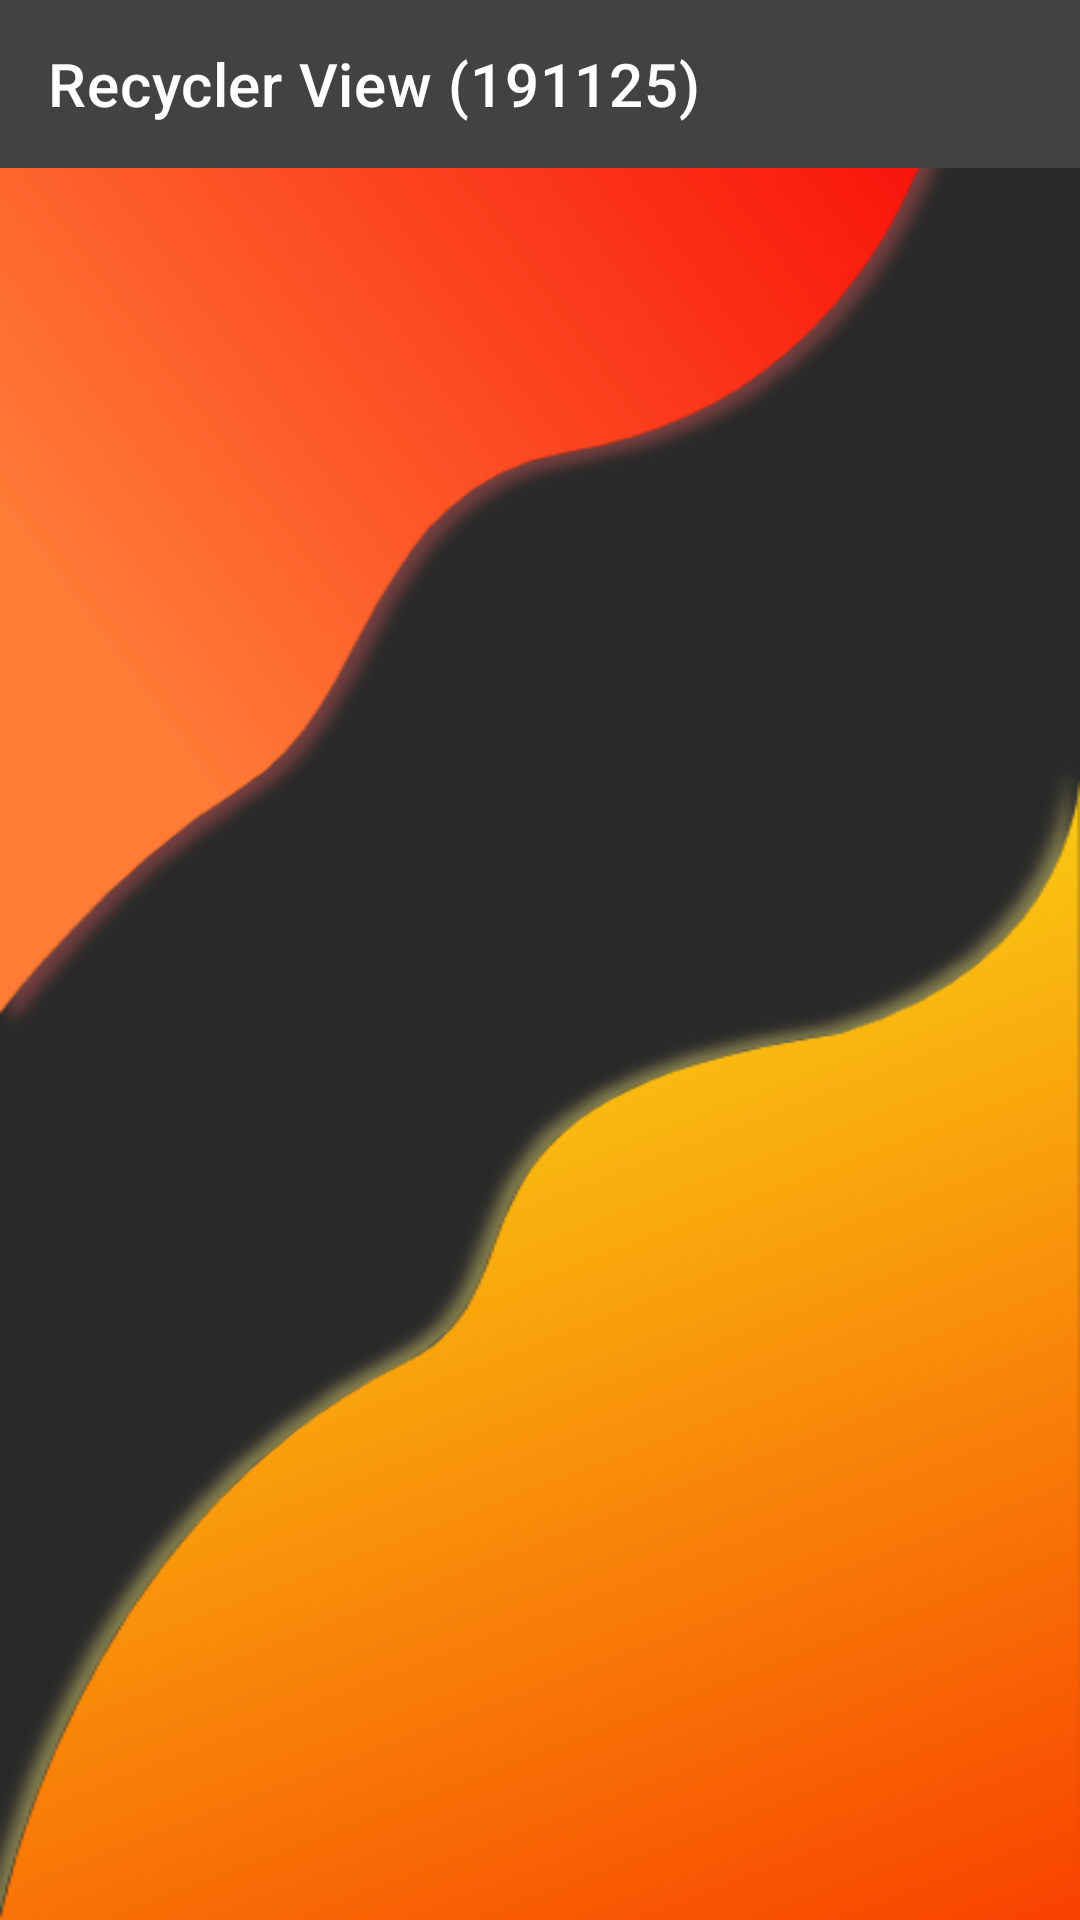

This screen was rendered from an Android layout file. Write that file and the resources it references.
<!-- AndroidManifest.xml: application theme Theme.RecyclerView_191125 -->
<!-- res/layout/activity_main.xml -->
<?xml version="1.0" encoding="utf-8"?>
<LinearLayout xmlns:android="http://schemas.android.com/apk/res/android"
    xmlns:app="http://schemas.android.com/apk/res-auto"
    xmlns:tools="http://schemas.android.com/tools"
    android:layout_width="match_parent"
    android:layout_height="match_parent"
    android:orientation="vertical"
    tools:context=".MainActivity"
    android:background="@drawable/bg_orange_1"
    >

    <com.google.android.material.appbar.AppBarLayout
        android:layout_width="match_parent"
        android:layout_height="wrap_content">
        <com.google.android.material.appbar.MaterialToolbar
            android:id="@+id/appbar_main"
            android:layout_width="match_parent"
            android:layout_height="?attr/actionBarSize"
            android:background="@color/cardview_dark_background"
            app:title="Recycler View (191125)"
            style="@style/Widget.MaterialComponents.Toolbar.Primary"
            />

    </com.google.android.material.appbar.AppBarLayout>

    <androidx.recyclerview.widget.RecyclerView
        android:id="@+id/rv_GameTitles"
        android:layout_width="match_parent"
        android:layout_height="wrap_content" />

</LinearLayout>
<!-- resources referenced by this layout -->
<resources>
  <!-- drawable bg_orange_1: png bitmap (drawable, 57808 bytes) -->
  <style name="Theme.RecyclerView_191125" parent="Theme.MaterialComponents.DayNight.DarkActionBar">
          
          <item name="colorPrimary">@color/purple_500</item>
          <item name="colorPrimaryVariant">@color/purple_700</item>
          <item name="colorOnPrimary">@color/white</item>
          
          <item name="colorSecondary">@color/teal_200</item>
          <item name="colorSecondaryVariant">@color/teal_700</item>
          <item name="colorOnSecondary">@color/black</item>
          
          <item name="android:statusBarColor" tools:targetApi="l">?attr/colorPrimaryVariant</item>
          
      </style>
  <!-- not gathered from this repository: default colours our renderer supplied (Android Studio template values) -->
  <color name="purple_500">#FF6200EE</color>
  <color name="purple_700">#FF3700B3</color>
  <color name="teal_200">#FF03DAC5</color>
  <color name="teal_700">#FF018786</color>
  <color name="black">#FF000000</color>
  <color name="white">#FFFFFFFF</color>
</resources>
